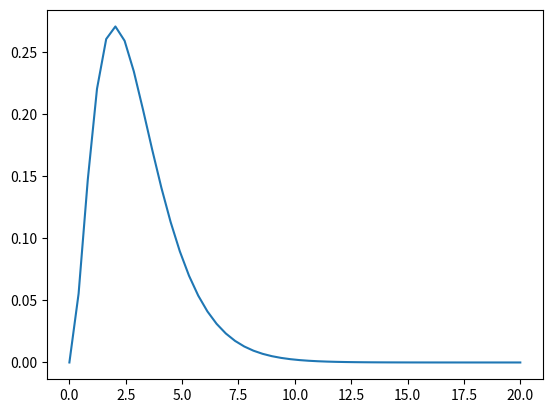

Reproduce this figure in Python.
from matplotlib.pyplot import *
from scipy.integrate import odeint
from numpy import *
def dx_dt(X,t):
    return X[1], -2*X[1]-1*X[0]+exp(-t)
x0 = [0,0]

t = linspace(0,20)

ans = odeint(dx_dt,x0,t)
print(ans)
ys = ans[:,0]

plot(t,ys)

show()
